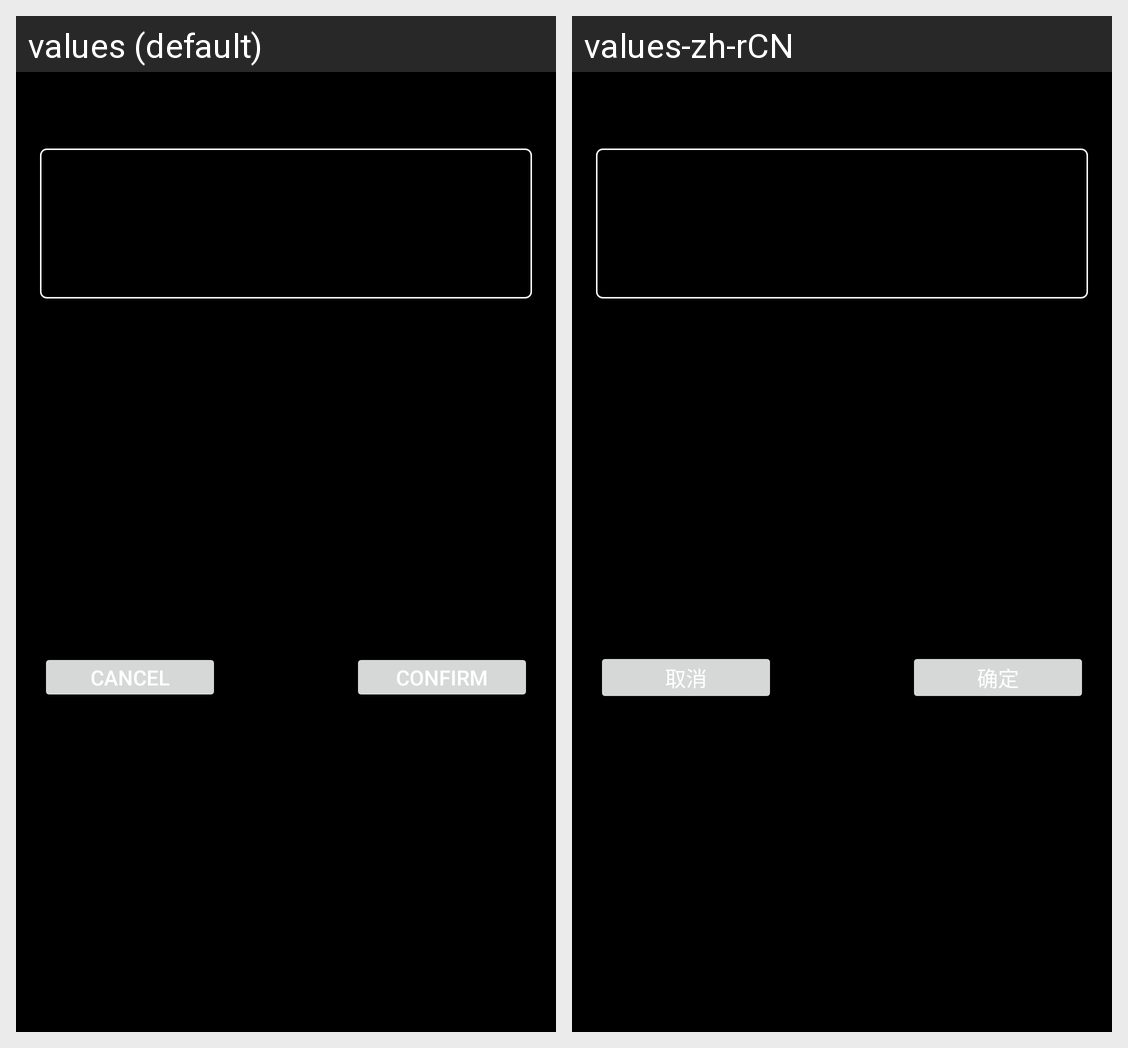

The Android screen above is rendered under two locales of the same app. Produce the string resources it draws, with the default and per-locale values.
Android screen res/layout/dialog_temp_calibration_input.xml rendered under 2 locales, left to right: values (default), values-zh-rCN. Device: Nexus 5 (rendered at 1080×1920; each locale shown at half size, 540×960, under a caption strip naming it); theme Theme.ANDROID_IRUVC_SDK.
Strings drawn on this screen, with the default value and each locale's value (text and hints the layout hard-codes, and strings that could not be matched under every locale, appear in the picture but are not listed):

cancel_text
  values: Cancel
  values-zh-rCN: 取消

confirm_text
  values: Confirm
  values-zh-rCN: 确定
